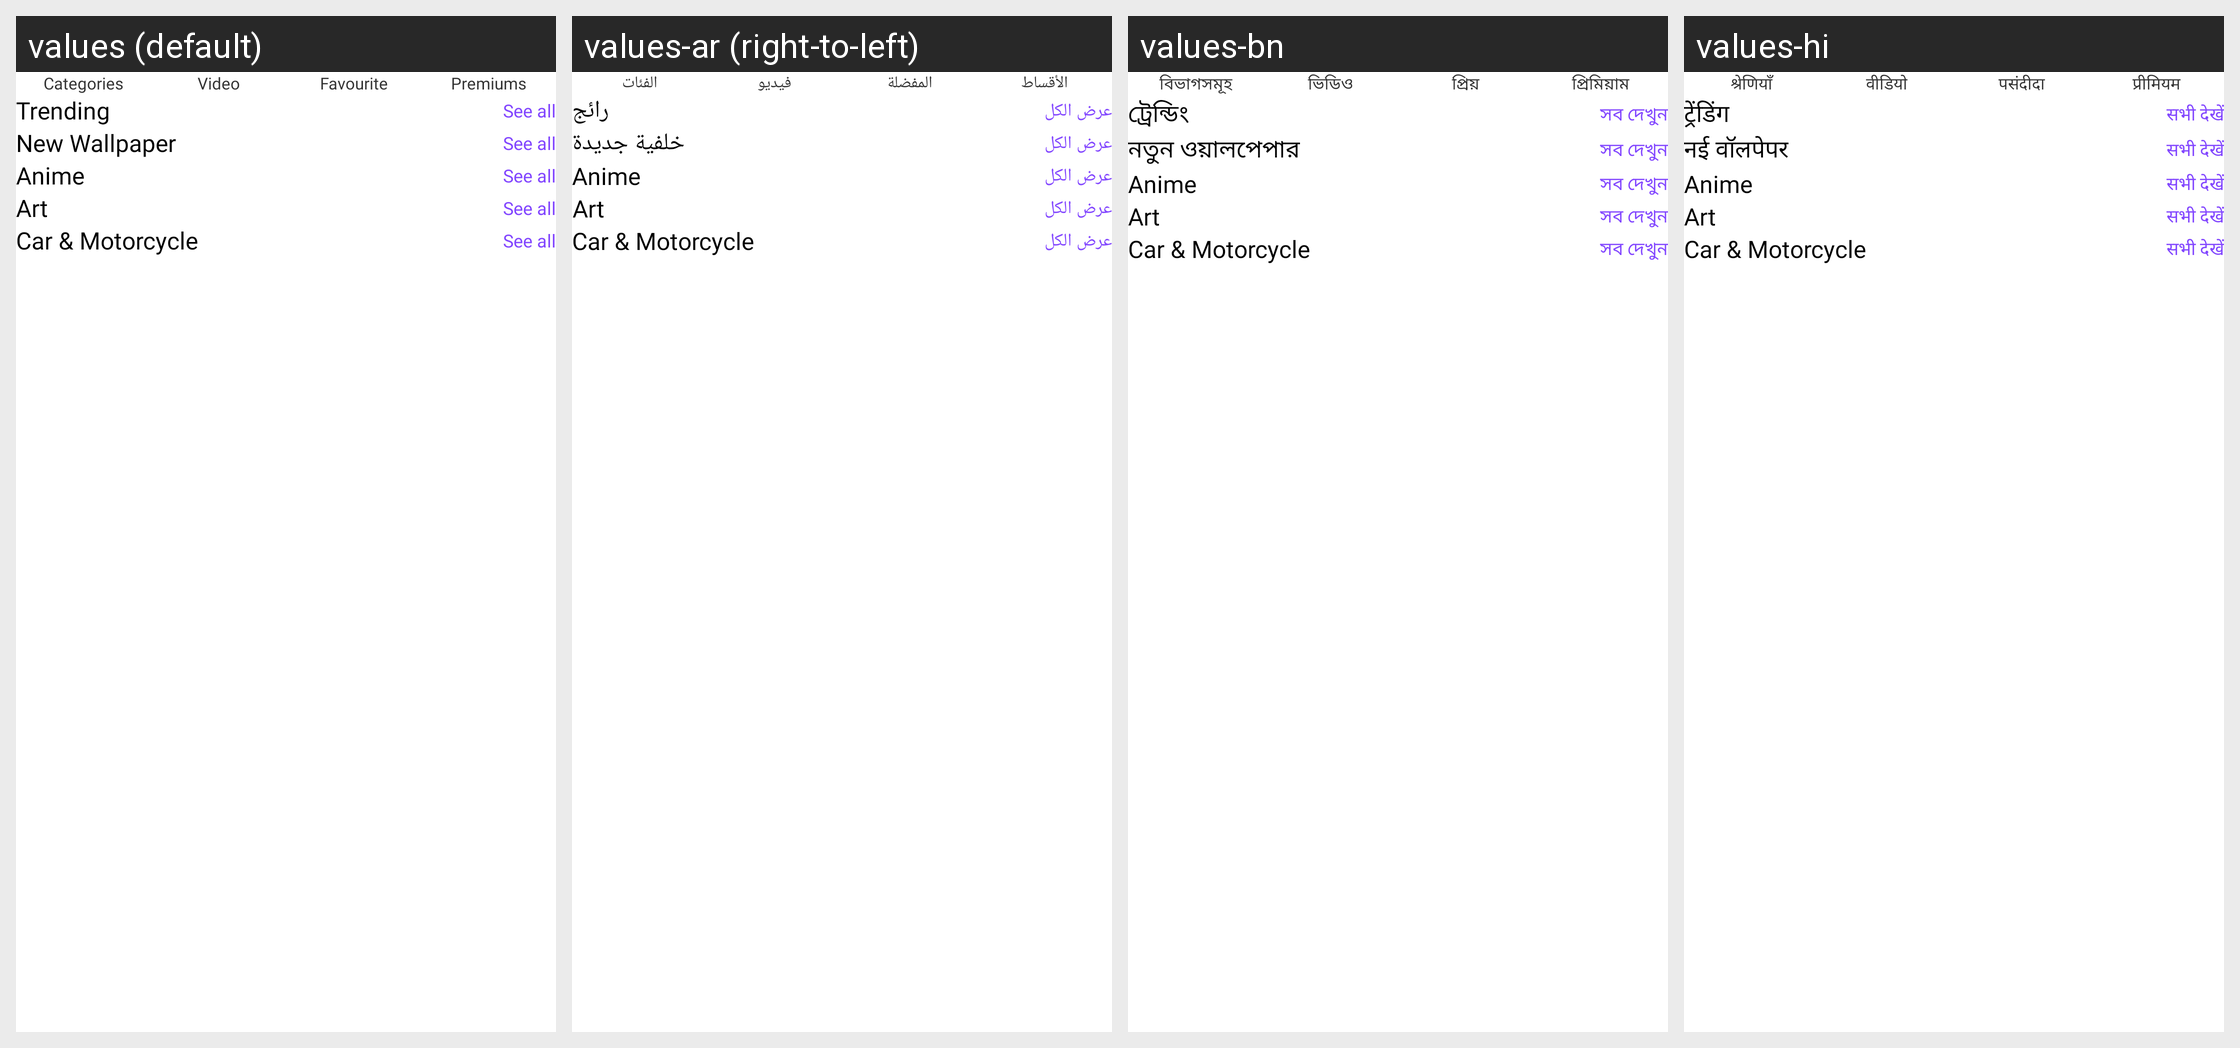

Here is an Android app screen in its default locale and in the app's own translations. Write out the translated-string differences for the strings that appear on this screen.
Android screen res/layout/fragment_wallpaper.xml rendered under 4 locales, left to right: values (default), values-ar (right-to-left), values-bn, values-hi. Device: Nexus 5 (rendered at 1080×1920; each locale shown at half size, 540×960, under a caption strip naming it); theme Theme.Ringtone.
Other locales in the repository, not shown: values-de, values-es, values-fr, values-in, values-it, values-ko, values-pt, values-ru.
Strings drawn on this screen, with the default value and each locale's value (text and hints the layout hard-codes, and strings that could not be matched under every locale, appear in the picture but are not listed):

categories
  values: Categories
  values-ar: الفئات
  values-bn: বিভাগসমূহ
  values-hi: श्रेणियाँ

video
  values: Video
  values-ar: فيديو
  values-bn: ভিডিও
  values-hi: वीडियो

favourite
  values: Favourite
  values-ar: المفضلة
  values-bn: প্রিয়
  values-hi: पसंदीदा

premiums
  values: Premiums
  values-ar: الأقساط
  values-bn: প্রিমিয়াম
  values-hi: प्रीमियम

trending
  values: Trending
  values-ar: رائج
  values-bn: ট্রেন্ডিং
  values-hi: ट्रेंडिंग

see_all
  values: See all
  values-ar: عرض الكل
  values-bn: সব দেখুন
  values-hi: सभी देखें

new_wallpaper
  values: New Wallpaper
  values-ar: خلفية جديدة
  values-bn: নতুন ওয়ালপেপার
  values-hi: नई वॉलपेपर
